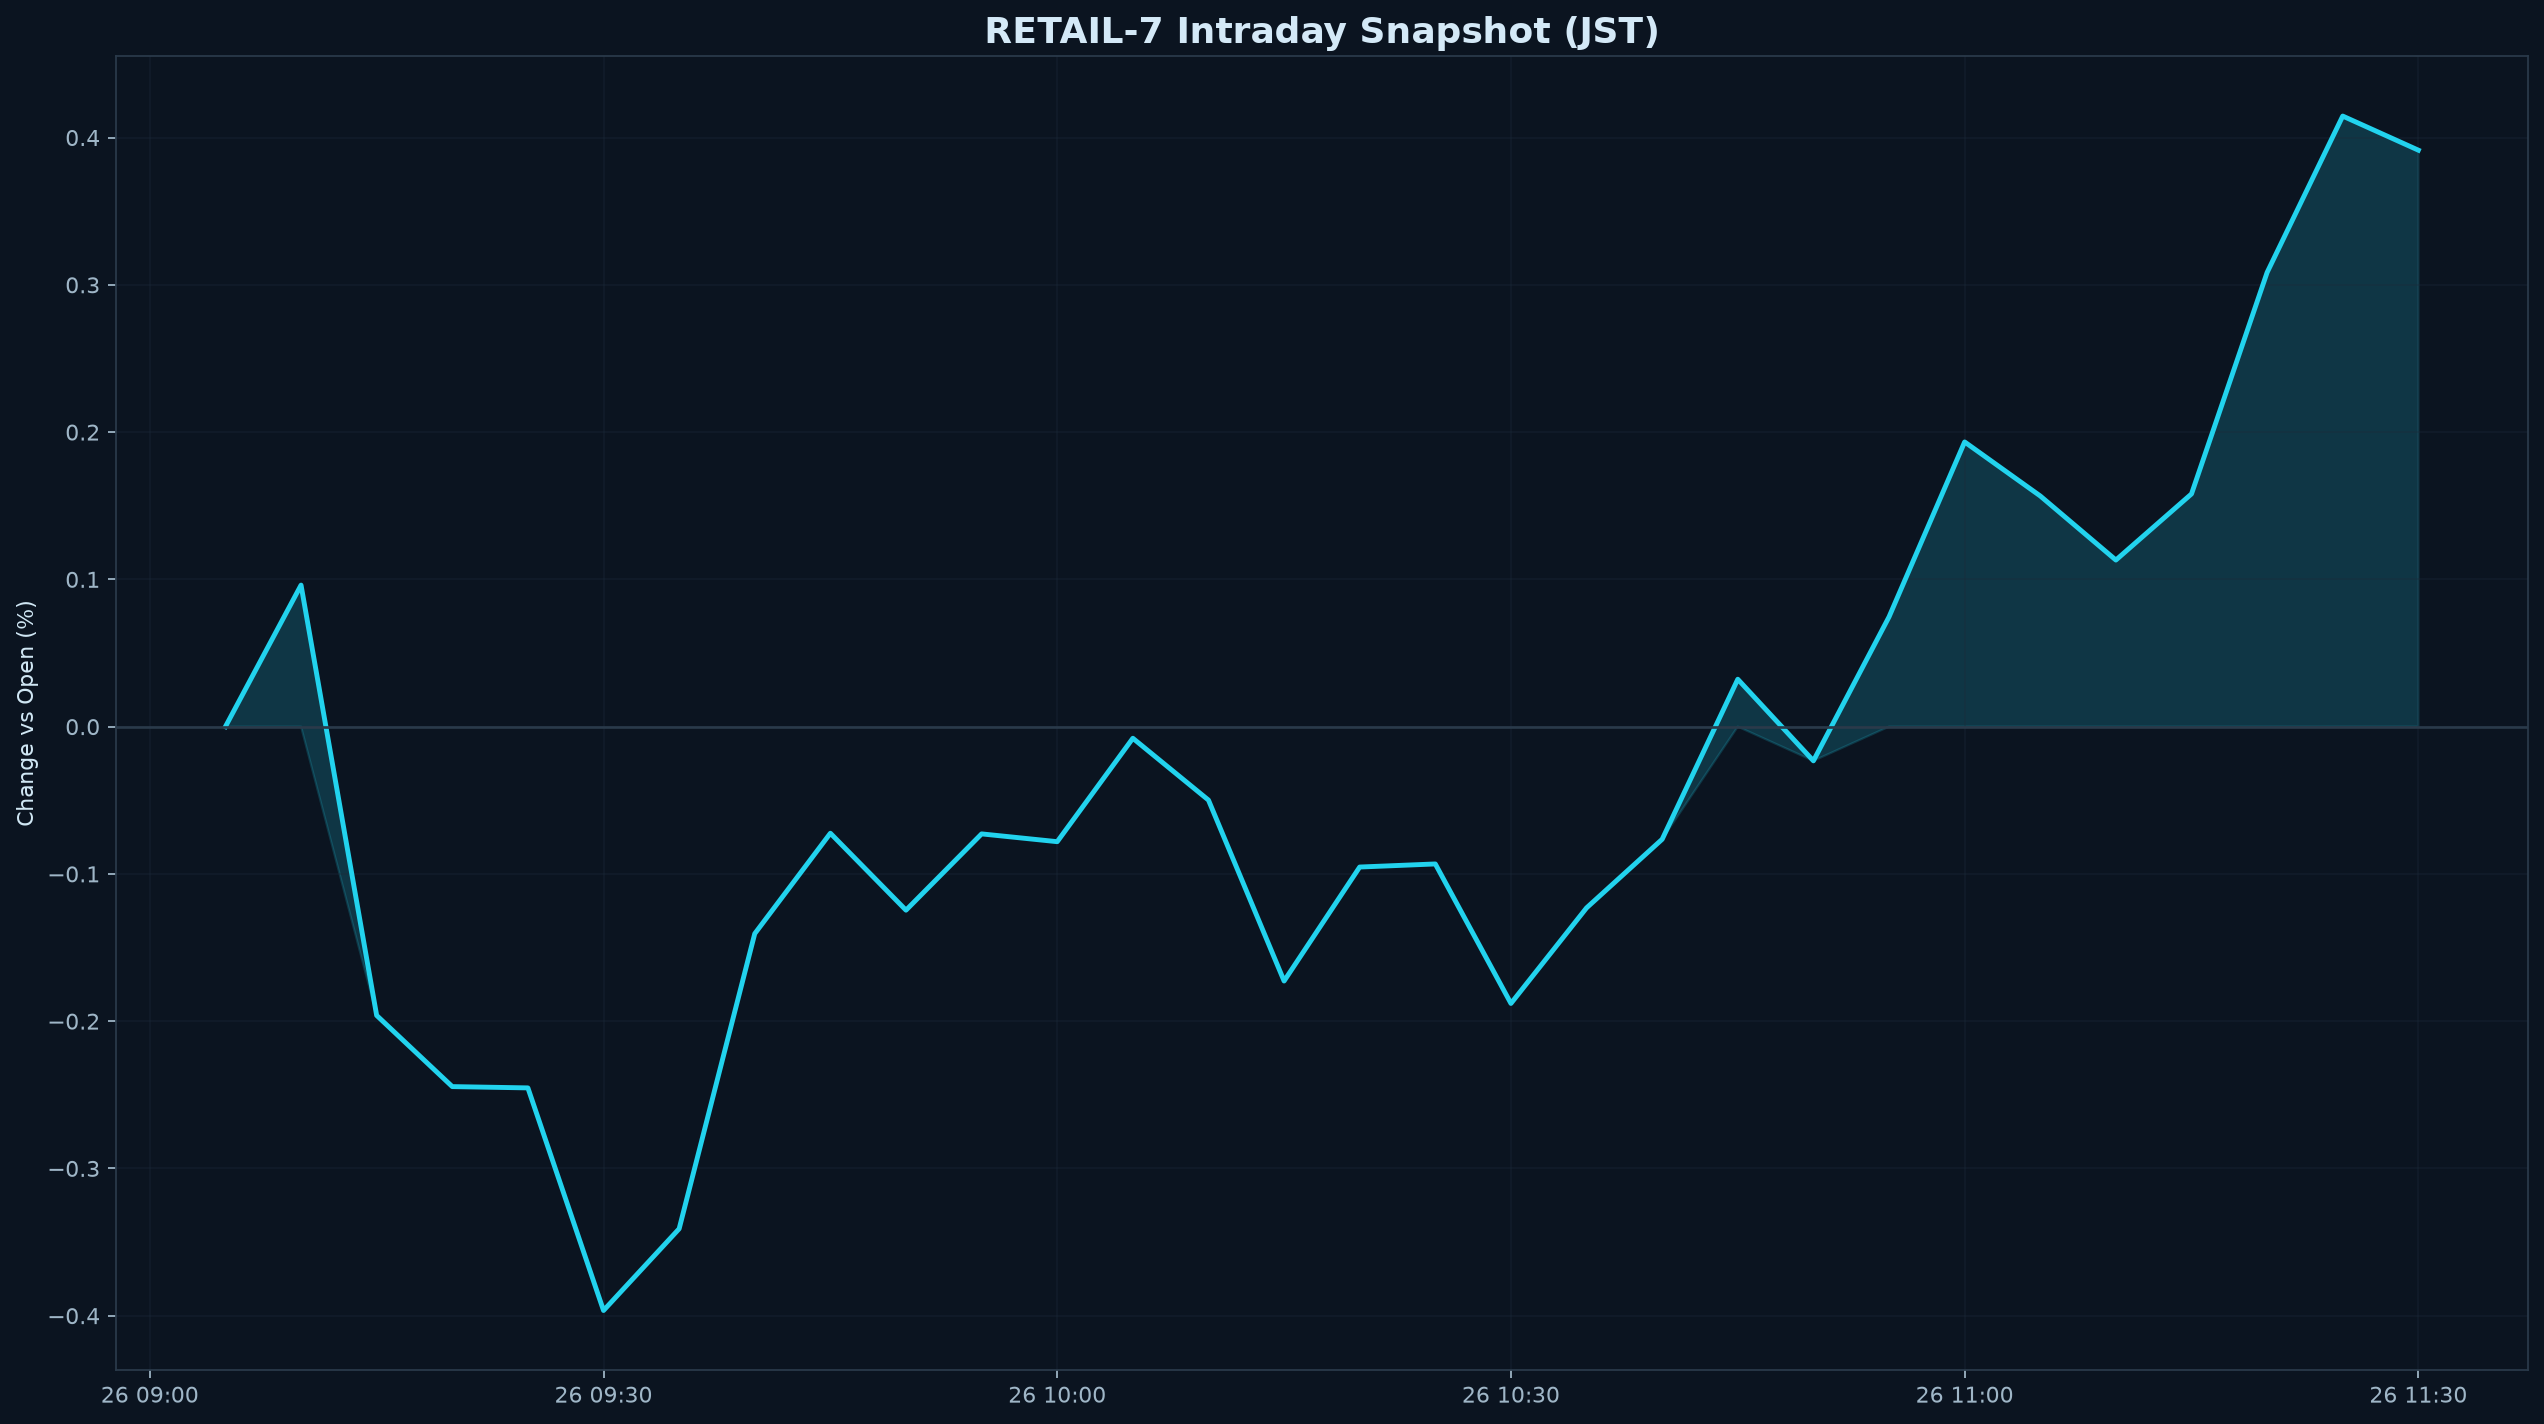

The file beside this chart, header and first rows:
datetime_jst, pct
2026-08-26 09:05:00+09:00, 0.000000
2026-08-26 09:10:00+09:00, 0.09611
2026-08-26 09:15:00+09:00, -0.1961
2026-08-26 09:20:00+09:00, -0.2444
2026-08-26 09:25:00+09:00, -0.2453
2026-08-26 09:30:00+09:00, -0.3965
2026-08-26 09:35:00+09:00, -0.341
2026-08-26 09:40:00+09:00, -0.1406
2026-08-26 09:45:00+09:00, -0.07239
2026-08-26 09:50:00+09:00, -0.1246
2026-08-26 09:55:00+09:00, -0.07284
2026-08-26 10:00:00+09:00, -0.07812
2026-08-26 10:05:00+09:00, -0.007895
2026-08-26 10:10:00+09:00, -0.04987
2026-08-26 10:15:00+09:00, -0.1727
2026-08-26 10:20:00+09:00, -0.09534
2026-08-26 10:25:00+09:00, -0.09325
2026-08-26 10:30:00+09:00, -0.188
2026-08-26 10:35:00+09:00, -0.1231
2026-08-26 10:40:00+09:00, -0.07648
2026-08-26 10:45:00+09:00, 0.03218
2026-08-26 10:50:00+09:00, -0.02322
2026-08-26 10:55:00+09:00, 0.07452
2026-08-26 11:00:00+09:00, 0.1933
2026-08-26 11:05:00+09:00, 0.1566
2026-08-26 11:10:00+09:00, 0.1131
2026-08-26 11:15:00+09:00, 0.158
2026-08-26 11:20:00+09:00, 0.3084
2026-08-26 11:25:00+09:00, 0.4146
2026-08-26 11:30:00+09:00, 0.3914
